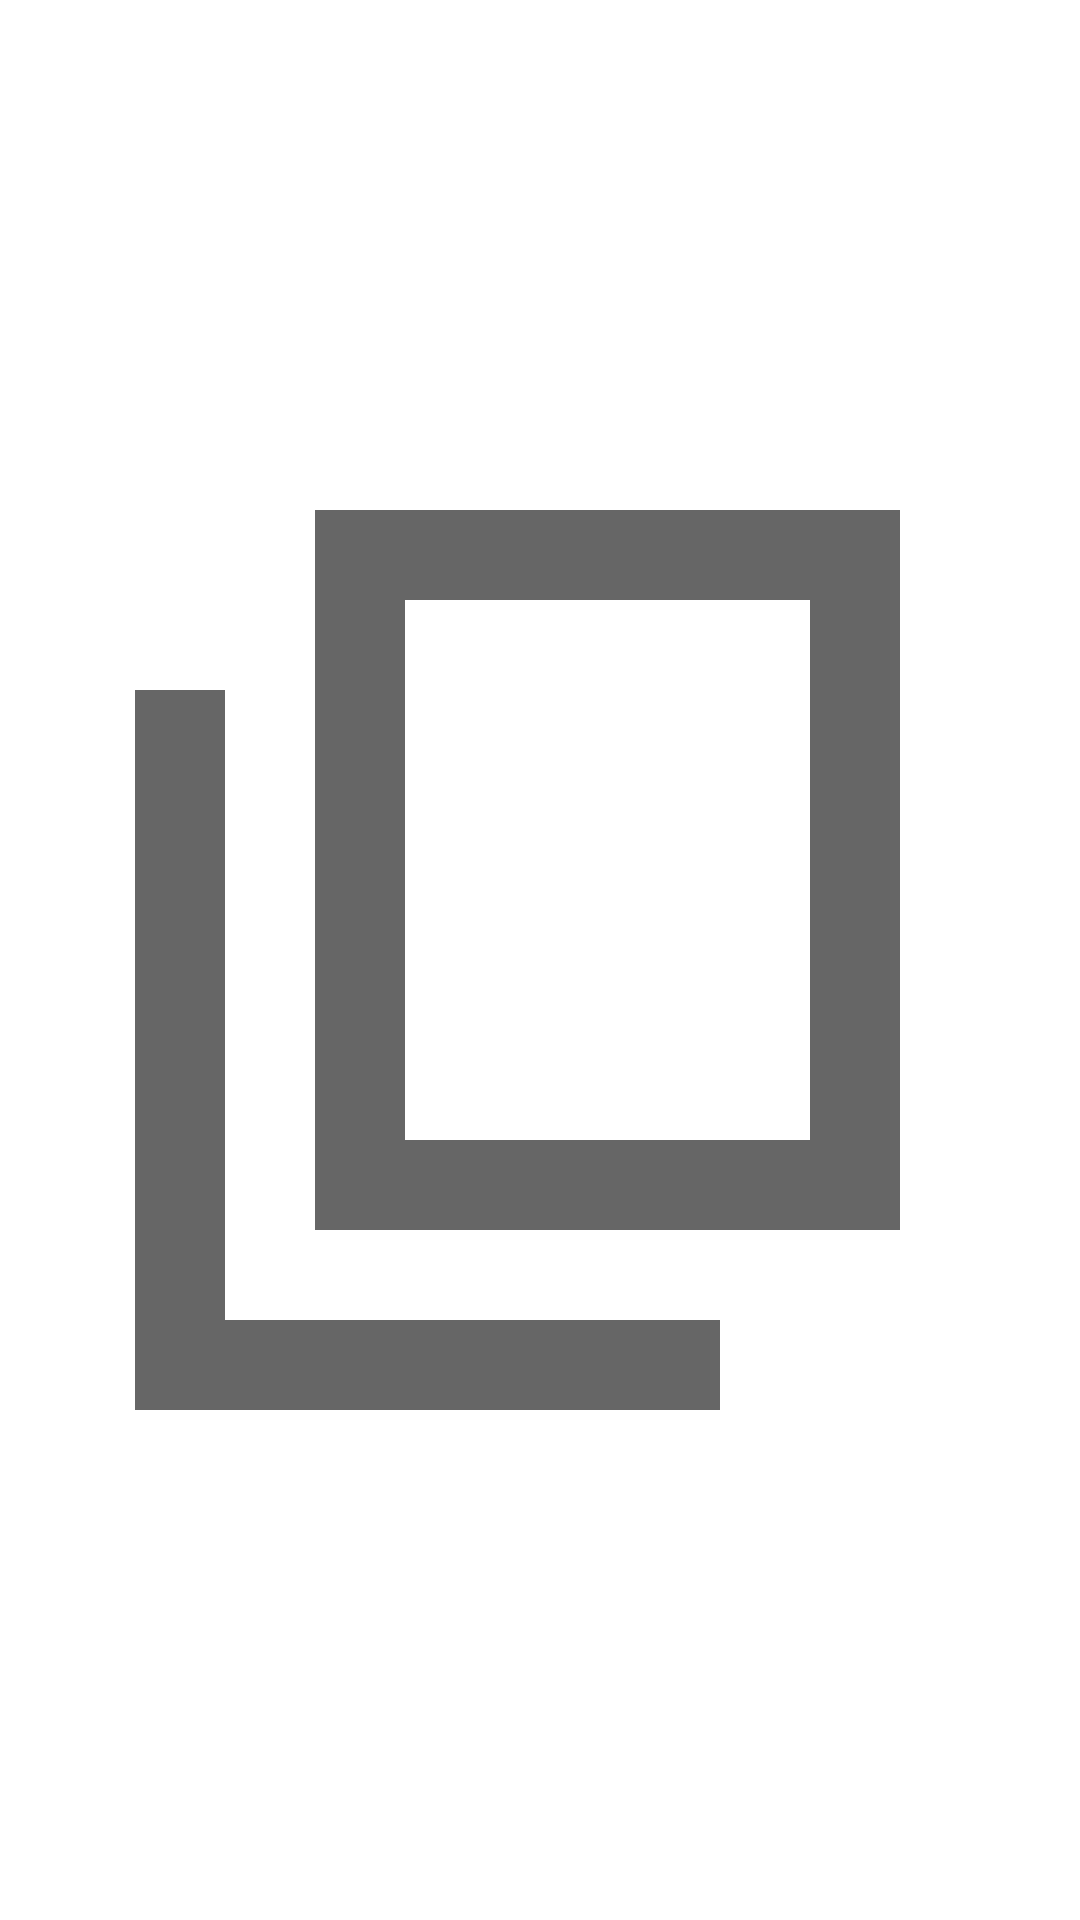

The Android layout XML behind this screen, and the referenced resources:
<!-- AndroidManifest.xml: fallback theme Theme.MaterialComponents.DayNight.NoActionBar -->
<!-- res/layout/copy_icon.xml -->
<?xml version="1.0" encoding="utf-8"?>
<ImageView xmlns:android="http://schemas.android.com/apk/res/android"
    xmlns:app="http://schemas.android.com/apk/res-auto"
    android:layout_width="match_parent"
    android:layout_height="match_parent"
    android:src="@drawable/ic_content_copy"
    app:tint="?attr/colorControlNormal"
    android:contentDescription="@string/copy_version_number"/>
<!-- resources referenced by this layout -->
<resources>
  <!-- drawable ic_content_copy (drawable) -->
  <?xml version="1.0" encoding="utf-8"?>
  <vector xmlns:android="http://schemas.android.com/apk/res/android"
      android:width="24dp"
      android:height="24dp"
      android:viewportWidth="24"
      android:viewportHeight="24">
    <path
        android:fillColor="@android:color/white"
        android:pathData="M 7.000 18.000 L 7.000 2.000 L 20.000 2.000 L 20.000 18.000 L 7.000 18.000 Z M 9.000 16.000 L 18.000 16.000 L 18.000 4.000 L 9.000 4.000 L 9.000 16.000 Z M 3.000 22.000 L 3.000 6.000 L 5.000 6.000 L 5.000 20.000 L 16.000 20.000 L 16.000 22.000 L 3.000 22.000 Z M 9.000 16.000 L 9.000 4.000 L 9.000 4.000 L 9.000 16.000 L 9.000 16.000 Z" />
  </vector>
  <string name="copy_version_number">Copy version number to clipboard</string>
</resources>
